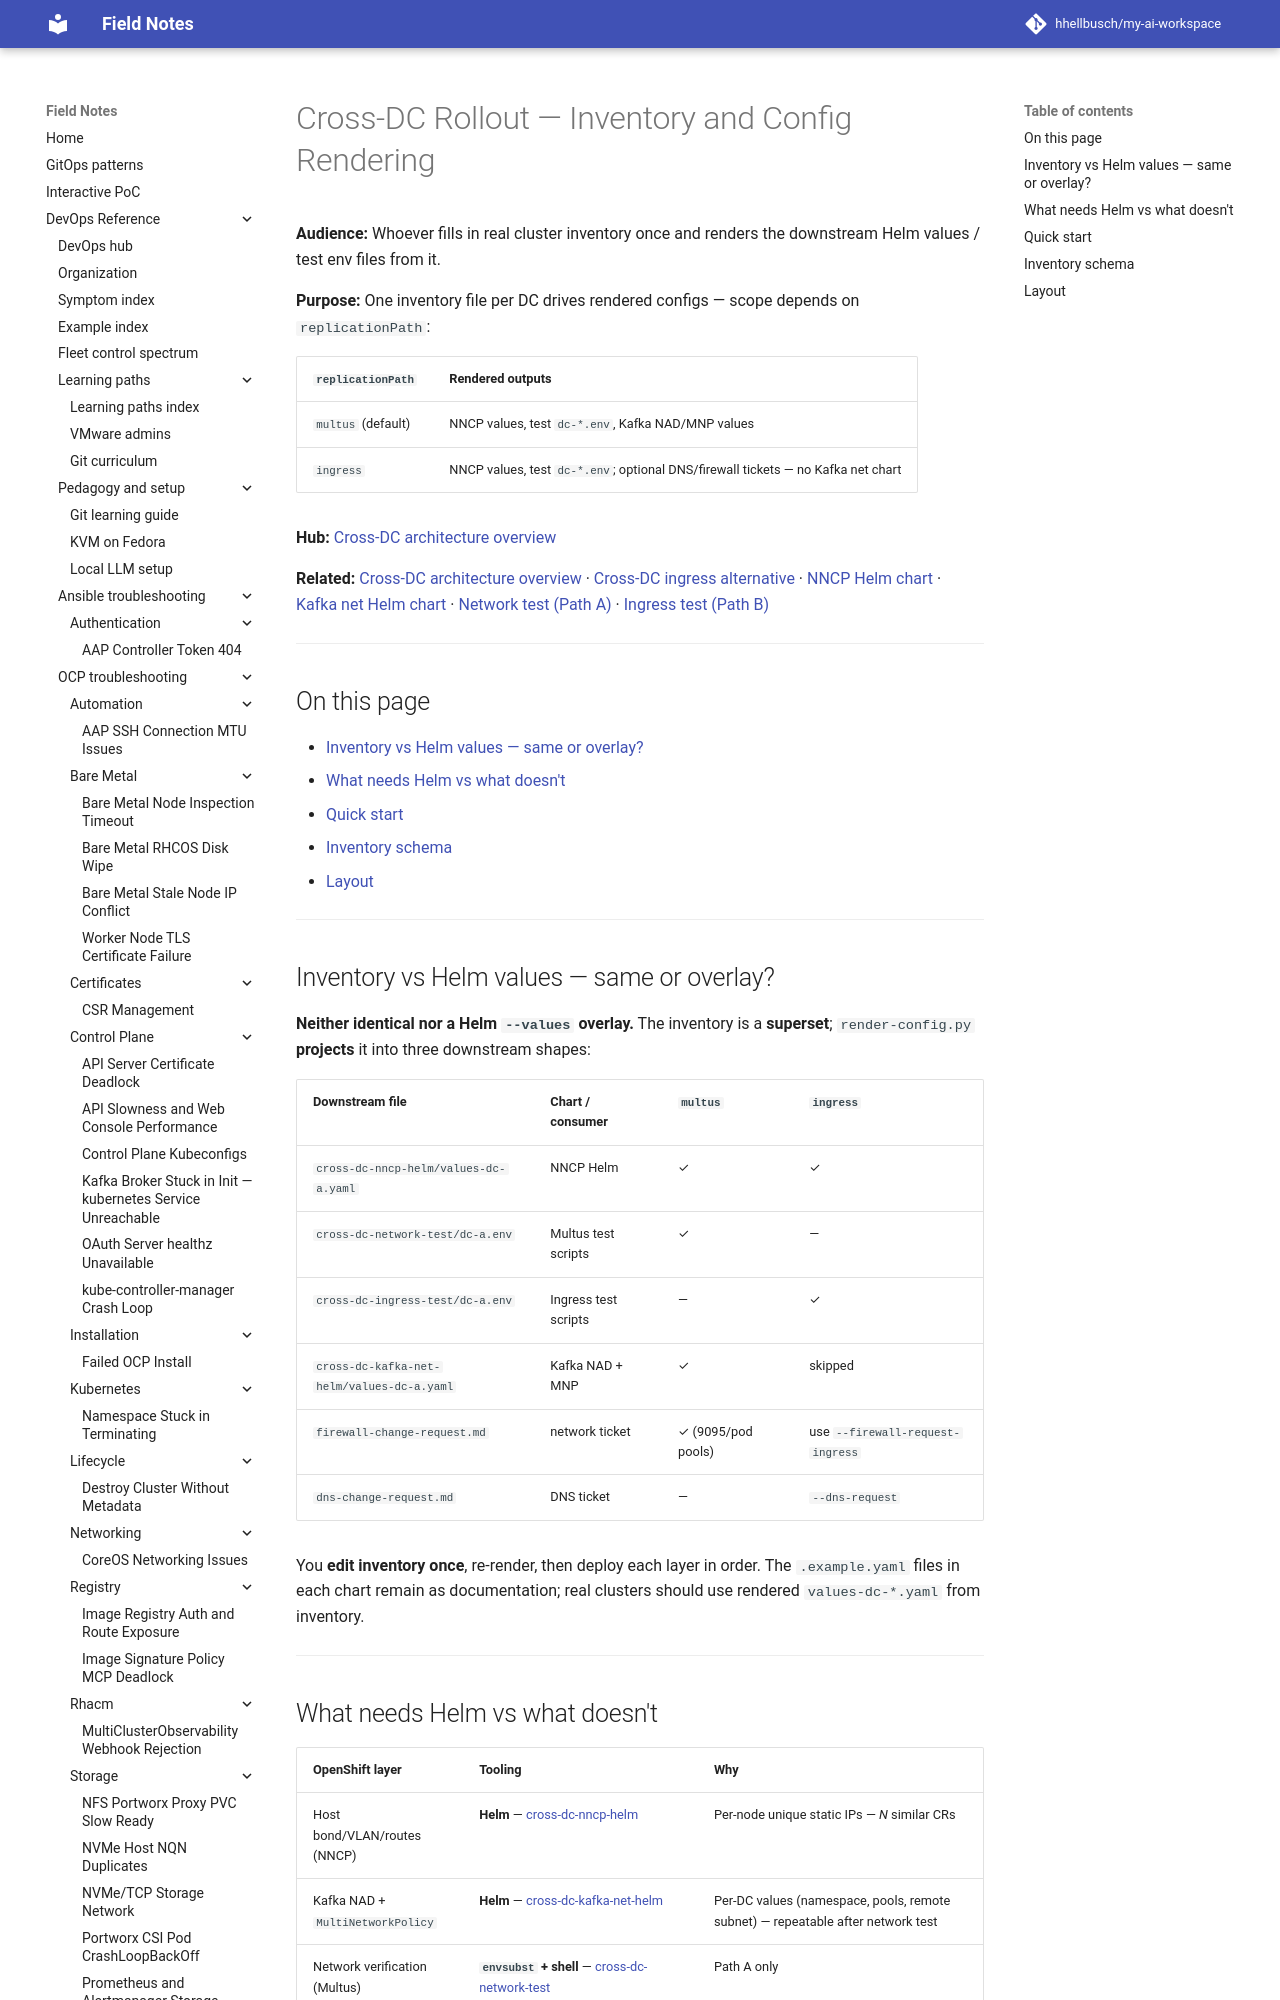

repository: hhellbusch/my-ai-workspace · page: devops/ocp/examples/networking/cross-dc-rollout/index.html · generator: mkdocs

---
review:
  status: unreviewed
  notes: "Rollout tooling drafted from cross-DC replication design; inventory renderer not yet run against real clusters."
---

# Cross-DC Rollout — Inventory and Config Rendering

**Audience:** Whoever fills in real cluster inventory once and renders the downstream Helm values / test env files from it.

**Purpose:** One inventory file per DC drives rendered configs — scope depends on `replicationPath`:

| `replicationPath` | Rendered outputs |
|---|---|
| `multus` (default) | NNCP values, test `dc-*.env`, Kafka NAD/MNP values |
| `ingress` | NNCP values, test `dc-*.env`; optional DNS/firewall tickets — no Kafka net chart |

**Hub:** [Cross-DC architecture overview](../../messaging/kafka/cross-dc-architecture-overview.md)

**Related:** [Cross-DC architecture overview](../../messaging/kafka/cross-dc-architecture-overview.md#pre-flight-before-network-verification) · [Cross-DC ingress alternative](../../messaging/kafka/cross-dc-ingress-alternative.md#external-dependencies-handoff) · [NNCP Helm chart](../../messaging/kafka/cross-dc-nncp-helm/README.md) · [Kafka net Helm chart](../../messaging/kafka/cross-dc-kafka-net-helm/README.md) · [Network test (Path A)](../cross-dc-network-test/README.md) · [Ingress test (Path B)](../cross-dc-ingress-test/README.md)

---

## On this page

- [Inventory vs Helm values — same or overlay?](#inventory-vs-helm-values--same-or-overlay)
- [What needs Helm vs what doesn't](#what-needs-helm-vs-what-doesnt)
- [Quick start](#quick-start)
- [Inventory schema](#inventory-schema)
- [Layout](#layout)

---

## Inventory vs Helm values — same or overlay?

**Neither identical nor a Helm `--values` overlay.** The inventory is a **superset**; `render-config.py` **projects** it into three downstream shapes:

| Downstream file | Chart / consumer | `multus` | `ingress` |
|---|---|---|---|
| `cross-dc-nncp-helm/values-dc-a.yaml` | NNCP Helm | ✓ | ✓ |
| `cross-dc-network-test/dc-a.env` | Multus test scripts | ✓ | — |
| `cross-dc-ingress-test/dc-a.env` | Ingress test scripts | — | ✓ |
| `cross-dc-kafka-net-helm/values-dc-a.yaml` | Kafka NAD + MNP | ✓ | skipped |
| `firewall-change-request.md` | network ticket | ✓ (9095/pod pools) | use `--firewall-request-ingress` |
| `dns-change-request.md` | DNS ticket | — | `--dns-request` |

You **edit inventory once**, re-render, then deploy each layer in order. The `.example.yaml` files in each chart remain as documentation; real clusters should use rendered `values-dc-*.yaml` from inventory.

---
